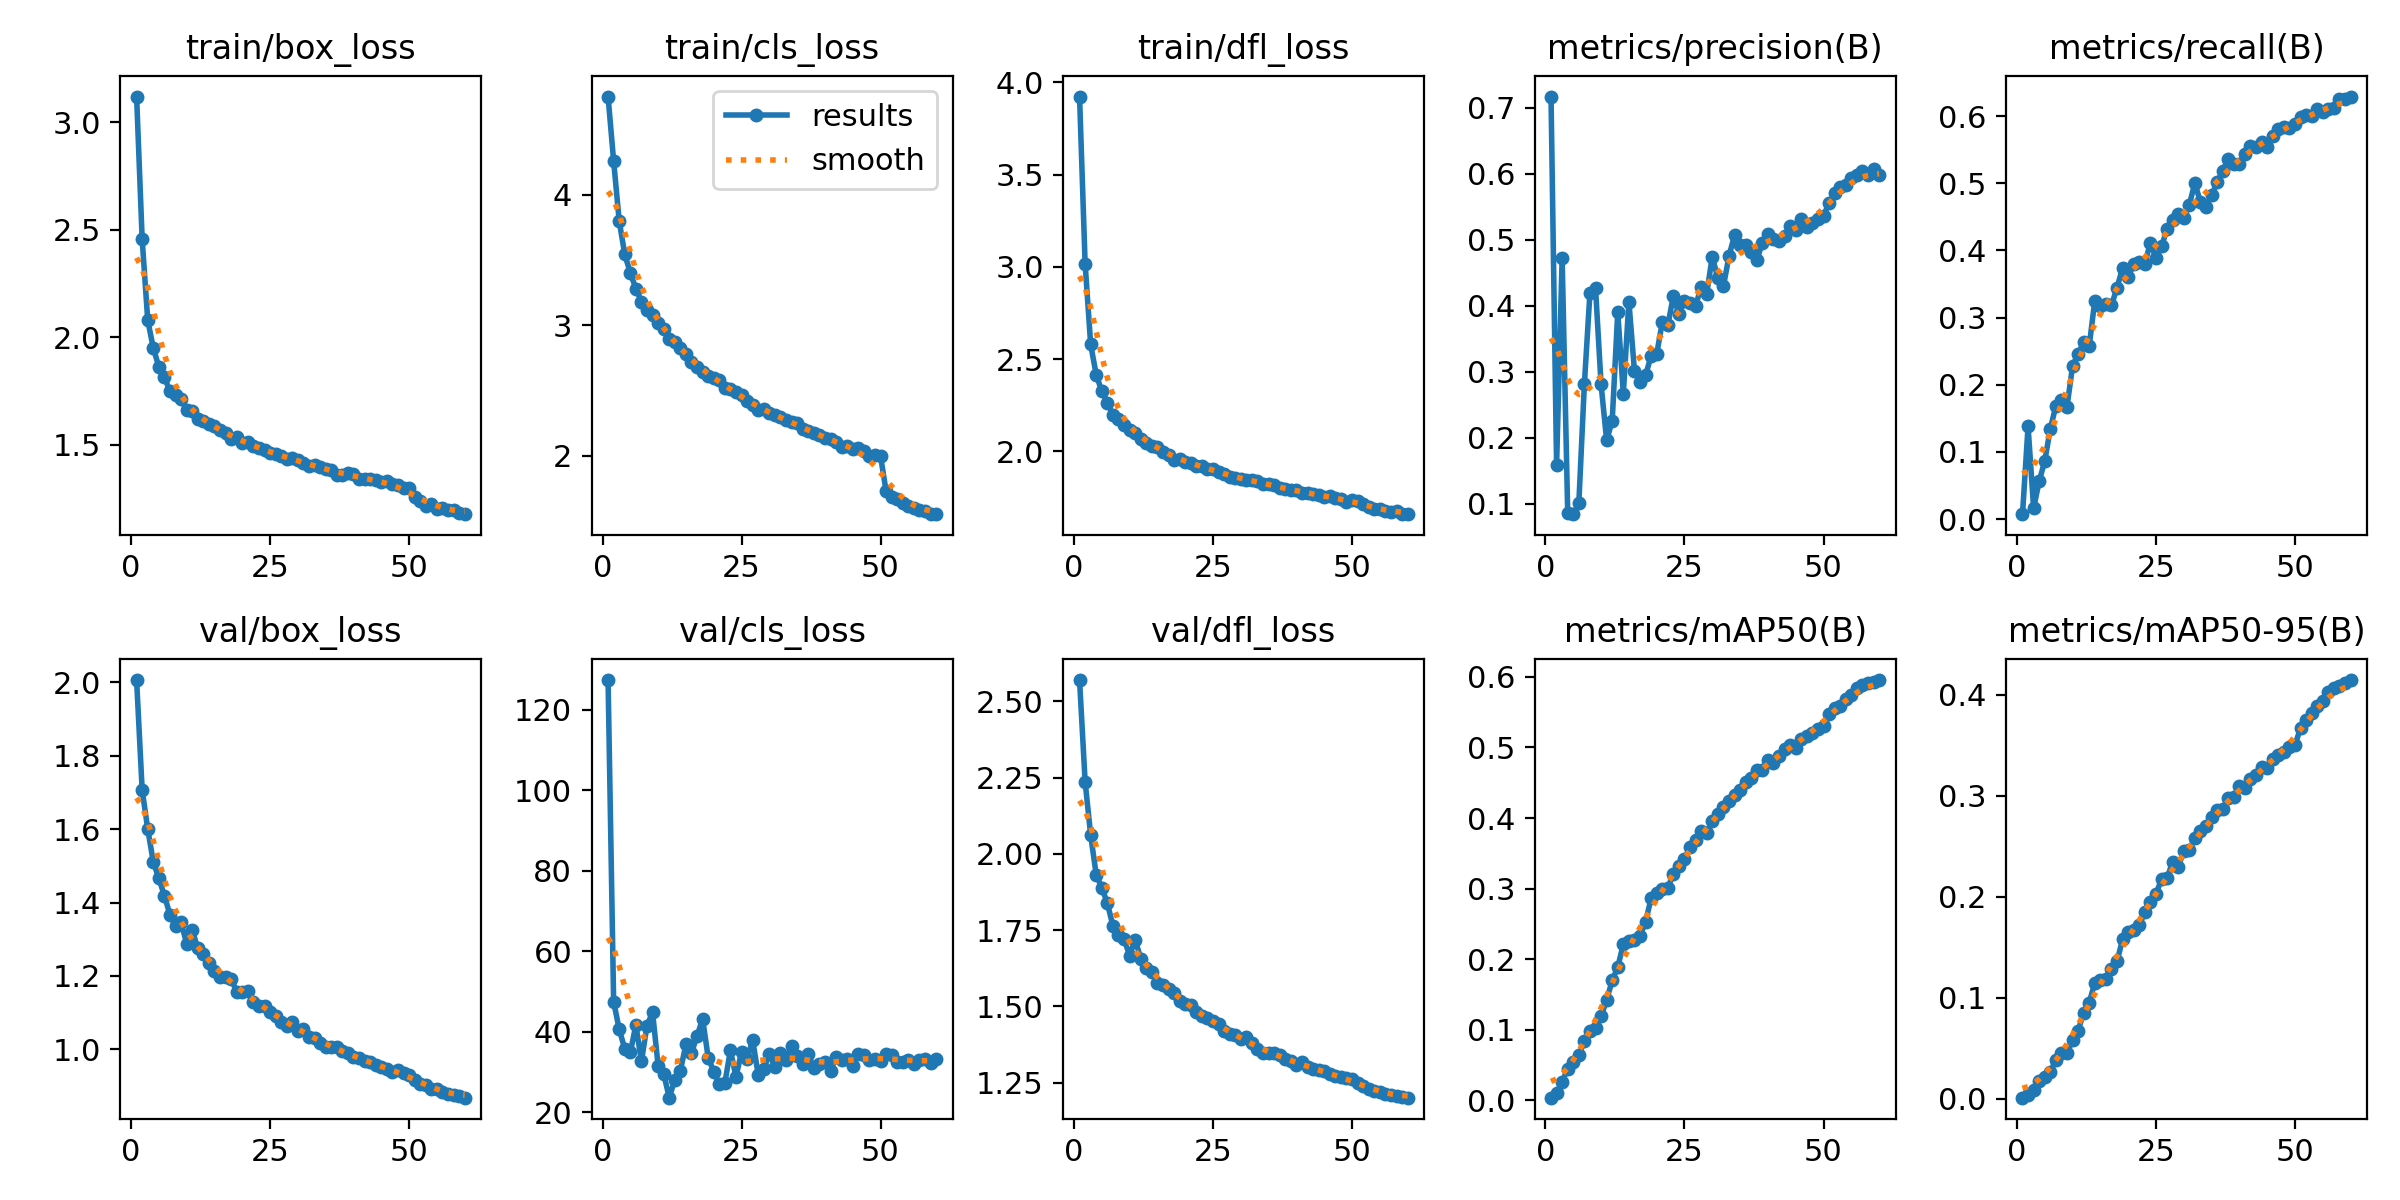

The data file committed next to this chart (first rows):
epoch, train/box_loss, train/cls_loss, train/dfl_loss, metrics/precision(B), metrics/recall(B), metrics/mAP50(B), metrics/mAP50-95(B), val/box_loss, val/cls_loss, val/dfl_loss, lr/pg0, lr/pg1, lr/pg2
1, 3.12, 4.75, 3.923, 0.7168, 0.0073, 0.00383, 0.00109, 2.006, 127.3, 2.57, 0.0003023, 0.0003023, 0.0003023
2, 2.457, 4.257, 3.017, 0.1586, 0.1381, 0.01062, 0.00329, 1.707, 47.44, 2.237, 0.0005954, 0.0005954, 0.0005954
3, 2.08, 3.797, 2.579, 0.4716, 0.01608, 0.02646, 0.00915, 1.601, 40.55, 2.062, 0.0008784, 0.0008784, 0.0008784
4, 1.951, 3.542, 2.414, 0.0858, 0.05654, 0.04464, 0.01739, 1.511, 35.74, 1.931, 0.000864, 0.000864, 0.000864
5, 1.863, 3.401, 2.326, 0.08392, 0.0862, 0.05417, 0.02163, 1.466, 34.79, 1.89, 0.000864, 0.000864, 0.000864
6, 1.816, 3.279, 2.263, 0.1008, 0.1344, 0.06377, 0.02673, 1.419, 41.64, 1.838, 0.000849, 0.000849, 0.000849
7, 1.748, 3.18, 2.197, 0.2814, 0.1683, 0.08417, 0.03819, 1.367, 32.56, 1.764, 0.000834, 0.000834, 0.000834
8, 1.731, 3.118, 2.173, 0.4197, 0.1768, 0.09868, 0.04559, 1.335, 41.48, 1.733, 0.000819, 0.000819, 0.000819
9, 1.713, 3.074, 2.143, 0.4269, 0.1671, 0.1031, 0.04542, 1.346, 44.76, 1.722, 0.000804, 0.000804, 0.000804
10, 1.663, 3.016, 2.116, 0.2804, 0.2276, 0.119, 0.05794, 1.288, 31.51, 1.666, 0.000789, 0.000789, 0.000789
11, 1.656, 2.968, 2.099, 0.1959, 0.2458, 0.142, 0.06732, 1.325, 29.52, 1.719, 0.000774, 0.000774, 0.000774
12, 1.62, 2.895, 2.066, 0.2253, 0.2634, 0.1699, 0.08526, 1.276, 23.57, 1.657, 0.000759, 0.000759, 0.000759
13, 1.612, 2.869, 2.047, 0.3901, 0.2577, 0.1886, 0.09524, 1.261, 28.02, 1.627, 0.000744, 0.000744, 0.000744
14, 1.595, 2.823, 2.031, 0.2664, 0.3253, 0.2214, 0.1147, 1.234, 30.27, 1.613, 0.000729, 0.000729, 0.000729
15, 1.586, 2.779, 2.022, 0.4062, 0.3173, 0.2259, 0.1177, 1.213, 36.8, 1.577, 0.000714, 0.000714, 0.000714
16, 1.567, 2.716, 1.998, 0.3012, 0.3202, 0.2272, 0.1185, 1.198, 34.75, 1.57, 0.000699, 0.000699, 0.000699
17, 1.556, 2.68, 1.982, 0.2844, 0.3183, 0.2329, 0.1281, 1.198, 38.86, 1.556, 0.000684, 0.000684, 0.000684
18, 1.528, 2.638, 1.953, 0.2946, 0.3444, 0.2534, 0.136, 1.192, 43.15, 1.545, 0.000669, 0.000669, 0.000669
19, 1.535, 2.615, 1.956, 0.3237, 0.3741, 0.2861, 0.1578, 1.157, 33.54, 1.517, 0.000654, 0.000654, 0.000654
20, 1.51, 2.595, 1.942, 0.3265, 0.3601, 0.2944, 0.1649, 1.155, 30.05, 1.508, 0.000639, 0.000639, 0.000639
21, 1.514, 2.58, 1.936, 0.3744, 0.38, 0.2998, 0.1674, 1.16, 26.94, 1.506, 0.000624, 0.000624, 0.000624
22, 1.493, 2.52, 1.919, 0.37, 0.3833, 0.301, 0.1723, 1.13, 27.21, 1.48, 0.000609, 0.000609, 0.000609
23, 1.485, 2.513, 1.92, 0.4145, 0.3801, 0.3211, 0.1844, 1.118, 35.37, 1.468, 0.000594, 0.000594, 0.000594
24, 1.476, 2.487, 1.906, 0.387, 0.4117, 0.3324, 0.1945, 1.118, 28.74, 1.462, 0.000579, 0.000579, 0.000579
25, 1.464, 2.462, 1.905, 0.4076, 0.3884, 0.3415, 0.2028, 1.103, 34.92, 1.452, 0.000564, 0.000564, 0.000564
26, 1.459, 2.416, 1.89, 0.4035, 0.4061, 0.3596, 0.2171, 1.091, 33.13, 1.441, 0.000549, 0.000549, 0.000549
27, 1.451, 2.388, 1.875, 0.3998, 0.4314, 0.3683, 0.2183, 1.075, 37.92, 1.421, 0.000534, 0.000534, 0.000534
28, 1.435, 2.349, 1.862, 0.4284, 0.4456, 0.3814, 0.2346, 1.062, 29.25, 1.41, 0.000519, 0.000519, 0.000519
29, 1.438, 2.361, 1.856, 0.4181, 0.4545, 0.3793, 0.2296, 1.076, 30.65, 1.406, 0.000504, 0.000504, 0.000504
30, 1.431, 2.329, 1.848, 0.4744, 0.4484, 0.3965, 0.2448, 1.051, 34.43, 1.393, 0.000489, 0.000489, 0.000489
31, 1.416, 2.313, 1.844, 0.4411, 0.4681, 0.4058, 0.2458, 1.056, 31.3, 1.399, 0.000474, 0.000474, 0.000474
32, 1.401, 2.297, 1.846, 0.4294, 0.5005, 0.4151, 0.2579, 1.033, 34.67, 1.378, 0.000459, 0.000459, 0.000459
33, 1.406, 2.27, 1.839, 0.4749, 0.4715, 0.4244, 0.2648, 1.031, 32.93, 1.359, 0.000444, 0.000444, 0.000444
34, 1.397, 2.256, 1.822, 0.5068, 0.4653, 0.4326, 0.2698, 1.017, 36.39, 1.349, 0.000429, 0.000429, 0.000429
35, 1.388, 2.248, 1.821, 0.4918, 0.4819, 0.4403, 0.2786, 1.007, 33.86, 1.347, 0.0004141, 0.0004141, 0.0004141
36, 1.384, 2.207, 1.816, 0.4924, 0.5011, 0.4513, 0.2853, 1.007, 31.84, 1.346, 0.0003991, 0.0003991, 0.0003991
37, 1.362, 2.192, 1.799, 0.4817, 0.5182, 0.4568, 0.2871, 1.006, 34.52, 1.342, 0.000384, 0.000384, 0.000384
38, 1.361, 2.174, 1.798, 0.4685, 0.5366, 0.4682, 0.2974, 0.9953, 30.82, 1.327, 0.000369, 0.000369, 0.000369
39, 1.372, 2.161, 1.792, 0.4956, 0.5283, 0.4685, 0.2989, 0.9888, 31.96, 1.32, 0.0003541, 0.0003541, 0.0003541
40, 1.363, 2.139, 1.788, 0.5089, 0.5288, 0.4829, 0.3097, 0.9782, 32.54, 1.308, 0.0003391, 0.0003391, 0.0003391
41, 1.34, 2.129, 1.774, 0.5003, 0.5431, 0.4787, 0.3071, 0.9767, 30.3, 1.316, 0.0003241, 0.0003241, 0.0003241
42, 1.341, 2.102, 1.775, 0.4985, 0.5558, 0.4883, 0.3168, 0.9688, 33.56, 1.301, 0.0003091, 0.0003091, 0.0003091
43, 1.339, 2.069, 1.77, 0.5048, 0.5541, 0.4979, 0.3204, 0.9648, 32.89, 1.294, 0.0002941, 0.0002941, 0.0002941
44, 1.337, 2.079, 1.764, 0.5208, 0.562, 0.5029, 0.3285, 0.9586, 33.05, 1.291, 0.0002791, 0.0002791, 0.0002791
45, 1.327, 2.055, 1.752, 0.5147, 0.5535, 0.4994, 0.3269, 0.9533, 31.34, 1.288, 0.0002641, 0.0002641, 0.0002641
46, 1.333, 2.063, 1.756, 0.5314, 0.5706, 0.5122, 0.3366, 0.9475, 34.46, 1.278, 0.0002491, 0.0002491, 0.0002491
47, 1.316, 2.033, 1.745, 0.5196, 0.581, 0.5165, 0.3403, 0.9391, 34.12, 1.271, 0.0002341, 0.0002341, 0.0002341
48, 1.315, 2, 1.742, 0.5254, 0.5843, 0.5208, 0.3429, 0.9426, 32.87, 1.27, 0.0002191, 0.0002191, 0.0002191
49, 1.299, 2.008, 1.727, 0.5308, 0.5824, 0.5268, 0.3481, 0.9352, 33.06, 1.264, 0.0002041, 0.0002041, 0.0002041
50, 1.3, 1.996, 1.736, 0.5363, 0.5885, 0.5304, 0.3503, 0.9309, 32.78, 1.262, 0.0001891, 0.0001891, 0.0001891
51, 1.26, 1.729, 1.73, 0.5553, 0.598, 0.5474, 0.3667, 0.9158, 34.33, 1.247, 0.0001741, 0.0001741, 0.0001741
52, 1.237, 1.686, 1.713, 0.5701, 0.6016, 0.5566, 0.3752, 0.9063, 34.13, 1.238, 0.0001591, 0.0001591, 0.0001591
53, 1.217, 1.667, 1.697, 0.5794, 0.6, 0.5594, 0.3815, 0.9026, 32.43, 1.229, 0.0001441, 0.0001441, 0.0001441
54, 1.224, 1.637, 1.688, 0.5824, 0.6104, 0.5682, 0.3887, 0.8929, 32.41, 1.224, 0.0001291, 0.0001291, 0.0001291
55, 1.204, 1.618, 1.685, 0.593, 0.6057, 0.5746, 0.3937, 0.8908, 32.92, 1.218, 0.0001141, 0.0001141, 0.0001141
56, 1.206, 1.603, 1.678, 0.5982, 0.6108, 0.5838, 0.4026, 0.883, 32, 1.214, 9.9081e-05, 9.9081e-05, 9.9081e-05
57, 1.197, 1.584, 1.669, 0.6042, 0.6126, 0.5878, 0.4061, 0.8778, 32.98, 1.21, 8.4083e-05, 8.4083e-05, 8.4083e-05
58, 1.197, 1.577, 1.676, 0.5986, 0.6252, 0.5917, 0.4089, 0.8746, 33.06, 1.205, 6.9084e-05, 6.9084e-05, 6.9084e-05
59, 1.184, 1.554, 1.661, 0.6074, 0.6247, 0.5932, 0.4119, 0.8724, 32.25, 1.203, 5.4086e-05, 5.4086e-05, 5.4086e-05
60, 1.178, 1.553, 1.659, 0.5976, 0.629, 0.5956, 0.4144, 0.8683, 33.09, 1.2, 3.9087e-05, 3.9087e-05, 3.9087e-05
